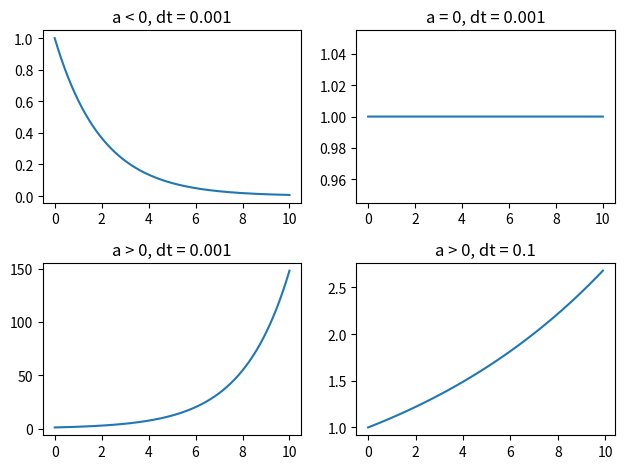

This chart was generated by the following Python code:
import numpy as np
import matplotlib.pyplot as plt


def integrate_exponential(a, x0, dt, T):
    """Compute solution of the differential equation dx/dt=a*x with
    initial condition x0 for a duration T. Use time step dt for numerical
    solution.

    Args:
    a (scalar): parameter of dx/dt (dx/dt=a*x)
    x0 (scalar): initial condition (x at time 0)
    dt (scalar): timestep of the simulation
    T (scalar): total duration of the simulation

    ! xdot = dx/dt

    Returns:
    ndarray, ndarray: `x` for all simulation steps and the time `t` at each step
    """
    # Initialize variables
    t = np.arange(0, T, dt)
    x = np.zeros_like(t, dtype=complex)
    x[0] = x0
    for k in range(1, len(t)):
        xdot = a * x[k - 1]
        x[k] = x[k - 1] + xdot * dt
    return x, t
def main():
    figure, plots = plt.subplots(2,2)

    # Choose parameters
    a = -0.5  # parameter in f(x)
    T = 10  # total Time duration
    dt = 0.001  # timestep of our simulation
    x0 = 1.  # initial condition of x at time 0

    # Use Euler's method
    x, t = integrate_exponential(a, x0, dt, T)

    # Visualize
    plots[0, 0].plot(t, x.real)
    plots[0, 0].set_title("a < 0, dt = 0.001")

    a = 0.5
    x, t = integrate_exponential(a, x0, dt, T)
    plots[1, 0].plot(t, x.real)
    plots[1, 0].set_title("a > 0, dt = 0.001")

    a = 0
    x, t = integrate_exponential(a, x0, dt, T)
    plots[0, 1].plot(t, x.real)
    plots[0, 1].set_title("a = 0, dt = 0.001")

    dt = 0.1
    a = 0.1
    x, t = integrate_exponential(a, x0, dt, T)
    plots[1, 1].plot(t, x.real)
    plots[1, 1].set_title("a > 0, dt = 0.1")

    plt.tight_layout()
    plt.show()

if __name__ == "__main__":
    main()
